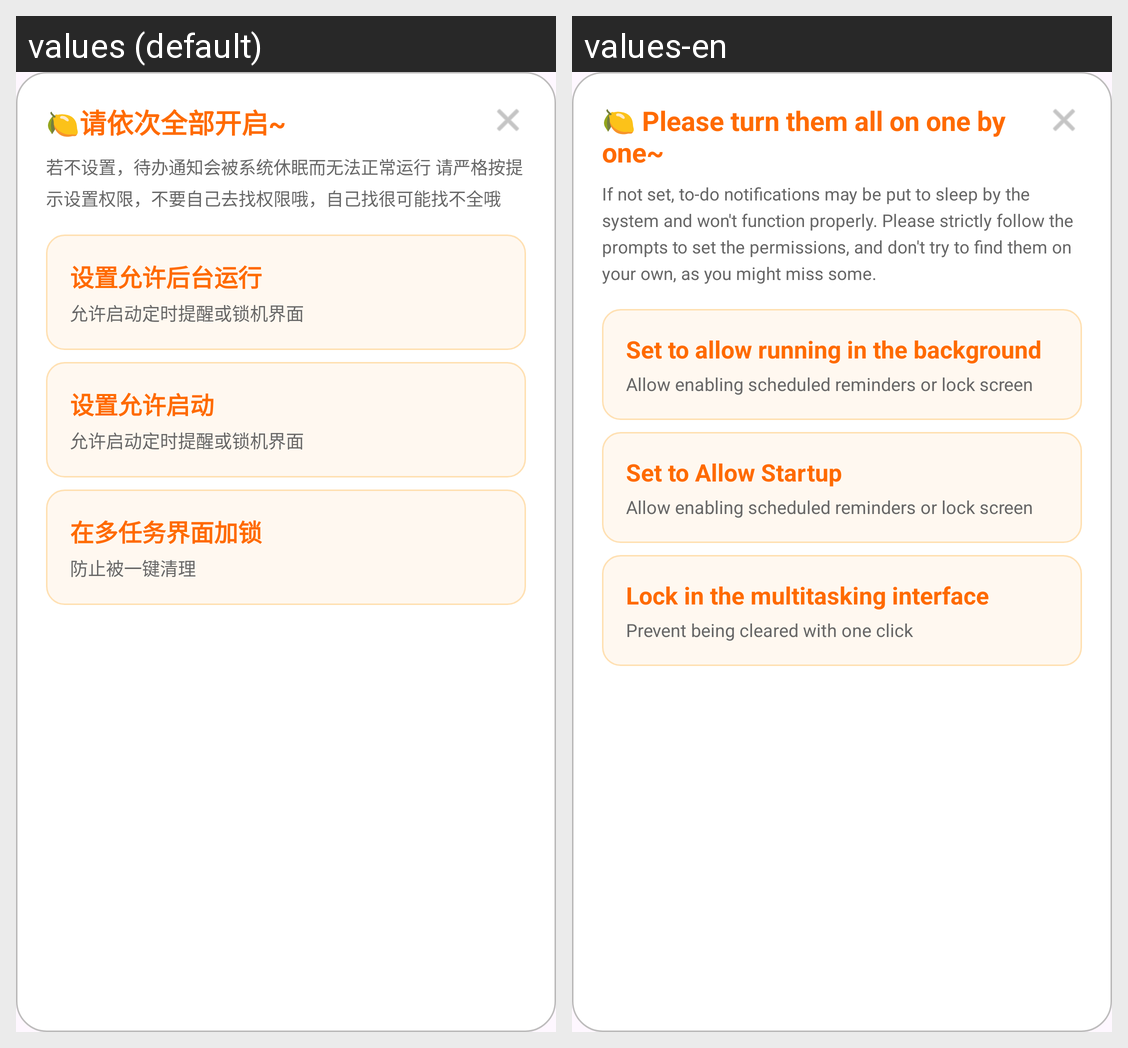

Locale-by-locale string values for the Android screen shown in this grid:
Android screen res/layout/fragment_important_dialog.xml rendered under 2 locales, left to right: values (default), values-en. Device: Nexus 5 (rendered at 1080×1920; each locale shown at half size, 540×960, under a caption strip naming it); theme Theme.ToDoApp.
Strings drawn on this screen, with the default value and each locale's value (text and hints the layout hard-codes, and strings that could not be matched under every locale, appear in the picture but are not listed):

important_dialog_title
  values: 🍋请依次全部开启~
  values-en: 🍋 Please turn them all on one by one~

important_dialog_description
  values: 若不设置，待办通知会被系统休眠而无法正常运行 请严格按提示设置权限，不要自己去找权限哦，自己找很可能找不全哦
  values-en: If not set, to-do notifications may be put to sleep by the system and won't function properly. Please strictly follow the prompts to set the permissions, and don't try to find them on your own, as you might miss some.

important_dialog_background_title
  values: 设置允许后台运行
  values-en: Set to allow running in the background

important_dialog_autostart_context
  values: 允许启动定时提醒或锁机界面
  values-en: Allow enabling scheduled reminders or lock screen

important_dialog_autostart_title
  values: 设置允许启动
  values-en: Set to Allow Startup

important_dialog_lock_title
  values: 在多任务界面加锁
  values-en: Lock in the multitasking interface

important_dialog_lock_context
  values: 防止被一键清理
  values-en: Prevent being cleared with one click
